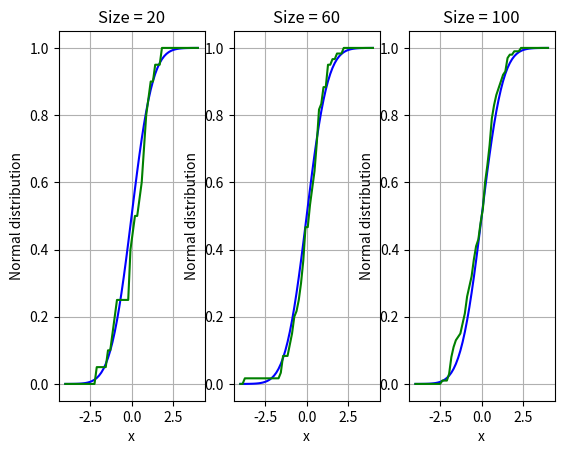
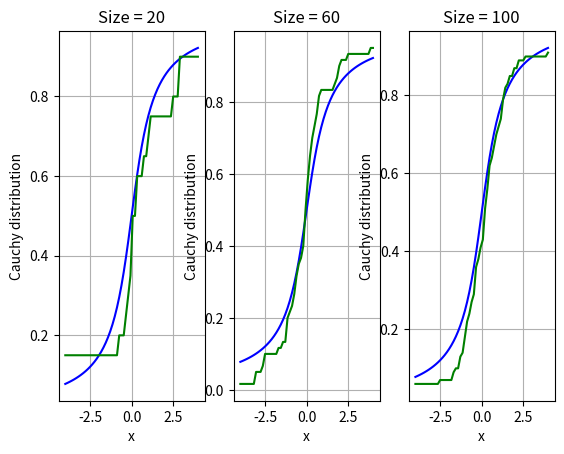
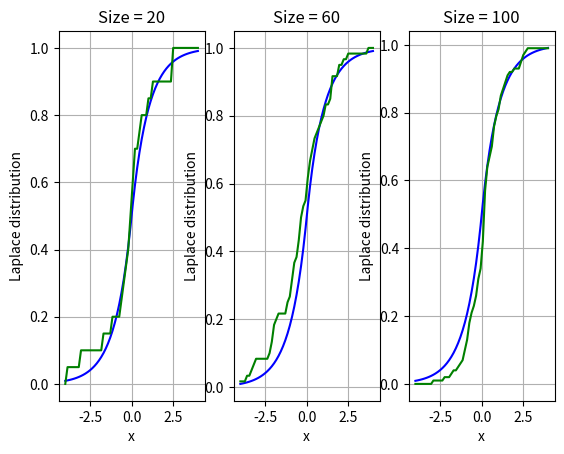
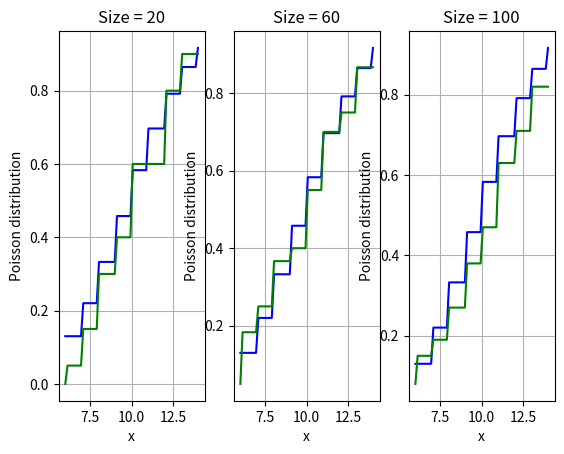
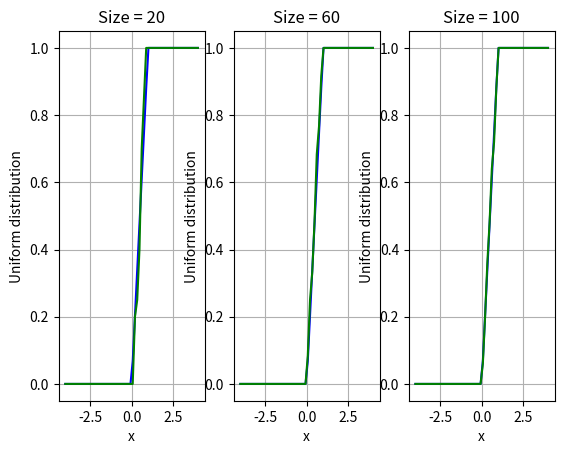

These figures' Python source, in order:
import matplotlib.pyplot as plt
import scipy.stats as scs
from scipy.stats import norm, cauchy, poisson, laplace, uniform
import numpy as np

SILVERMAN_METHOD_ID = 'silverman'

grid_size = 60
sizes = [20, 60, 100]
coefficients = [0.5, 1, 2]

# for Poisson distribution
poisson_left, poisson_right = 6, 14

# for other distributions
continuous_left, continuous_right = -4, 4


# Normal distribution
fig = plt.figure()
axes = [fig.add_subplot(1, 3, 1), fig.add_subplot(1, 3, 2), fig.add_subplot(1, 3, 3)]
for size in sizes:
    sample = norm.rvs(size=size)
    x_normal = np.linspace(continuous_left, continuous_right, grid_size)
    normal_distribution = scs.norm.cdf(x_normal)  # здесь строится точное значение нормального распределения

    axes[sizes.index(size)].set(title="Size = " + str(size))
    axes[sizes.index(size)].plot(x_normal, normal_distribution, color='blue')
    axes[sizes.index(size)].plot(x_normal, [len(sample[sample < x]) / len(sample) for x in x_normal], color='green')
    # axes[sizes.index(size)].plot(x_normal, y_kernel, color='red')  # здесь у нас ядерные оценки
    axes[sizes.index(size)].set_ylabel('Normal distribution')
    axes[sizes.index(size)].set_xlabel('x')
    axes[sizes.index(size)].grid()
plt.show()


# Cauchy distribution
fig = plt.figure()
axes = [fig.add_subplot(1, 3, 1), fig.add_subplot(1, 3, 2), fig.add_subplot(1, 3, 3)]
for size in sizes:
    sample = cauchy.rvs(size=size)
    x_cauchy = np.linspace(continuous_left, continuous_right, grid_size)
    cauchy_distribution = scs.cauchy.cdf(x_cauchy)  # здесь строится точное значение нормального распределения

    axes[sizes.index(size)].set(title="Size = " + str(size))
    axes[sizes.index(size)].plot(x_cauchy, cauchy_distribution, color='blue')
    axes[sizes.index(size)].plot(x_cauchy, [len(sample[sample < x]) / len(sample) for x in x_cauchy], color='green')
    # axes[sizes.index(size)].plot(x_normal, y_kernel, color='red')  # здесь у нас ядерные оценки
    axes[sizes.index(size)].set_ylabel('Cauchy distribution')
    axes[sizes.index(size)].set_xlabel('x')
    axes[sizes.index(size)].grid()
plt.show()

# Laplace distribution
fig = plt.figure()
axes = [fig.add_subplot(1, 3, 1), fig.add_subplot(1, 3, 2), fig.add_subplot(1, 3, 3)]

for size in sizes:
    sample = laplace.rvs(size=size)
    x_laplace = np.linspace(continuous_left, continuous_right, grid_size)
    laplace_distribution = scs.laplace.cdf(x_laplace)  # здесь строится точное значение нормального распределения

    axes[sizes.index(size)].set(title="Size = " + str(size))
    axes[sizes.index(size)].plot(x_laplace, laplace_distribution, color='blue')
    axes[sizes.index(size)].plot(x_laplace, [len(sample[sample < x]) / len(sample) for x in x_laplace],
                                 color='green')
    axes[sizes.index(size)].set_ylabel('Laplace distribution')
    axes[sizes.index(size)].set_xlabel('x')
    axes[sizes.index(size)].grid()
plt.show()

# Poisson distribution
# for coefficient in coefficients:
fig = plt.figure()
axes = [fig.add_subplot(1, 3, 1), fig.add_subplot(1, 3, 2), fig.add_subplot(1, 3, 3)]
for size in sizes:
    sample = poisson.rvs(mu=10, size=size)
    x_poisson = np.linspace(poisson_left, poisson_right, grid_size)
    poisson_distribution = scs.poisson.cdf(x_poisson, 10)  # здесь строится точное значение нормального распределения
    axes[sizes.index(size)].set(title="Size = " + str(size))
    axes[sizes.index(size)].plot(x_poisson, poisson_distribution, color='blue')
    axes[sizes.index(size)].plot(x_poisson, [len(sample[sample < x]) / len(sample) for x in x_poisson],
                                 color='green')
    axes[sizes.index(size)].set_ylabel('Poisson distribution')
    axes[sizes.index(size)].set_xlabel('x')
    axes[sizes.index(size)].grid()
plt.show()

# Uniform distribution
# for coefficient in coefficients:
fig = plt.figure()
axes = [fig.add_subplot(1, 3, 1), fig.add_subplot(1, 3, 2), fig.add_subplot(1, 3, 3)]
for size in sizes:
    sample = uniform.rvs(size=size)
    x_uniform = np.linspace(continuous_left, continuous_right, grid_size)
    uniform_distribution = scs.uniform.cdf(x_uniform)  # здесь строится точное значение нормального распределения

    axes[sizes.index(size)].set(title="Size = " + str(size))
    axes[sizes.index(size)].plot(x_uniform, uniform_distribution, color='blue')
    axes[sizes.index(size)].plot(x_uniform, [len(sample[sample < x]) / len(sample) for x in x_uniform],
                                 color='green')
    axes[sizes.index(size)].set_ylabel('Uniform distribution')
    axes[sizes.index(size)].set_xlabel('x')
    axes[sizes.index(size)].grid()
plt.show()
